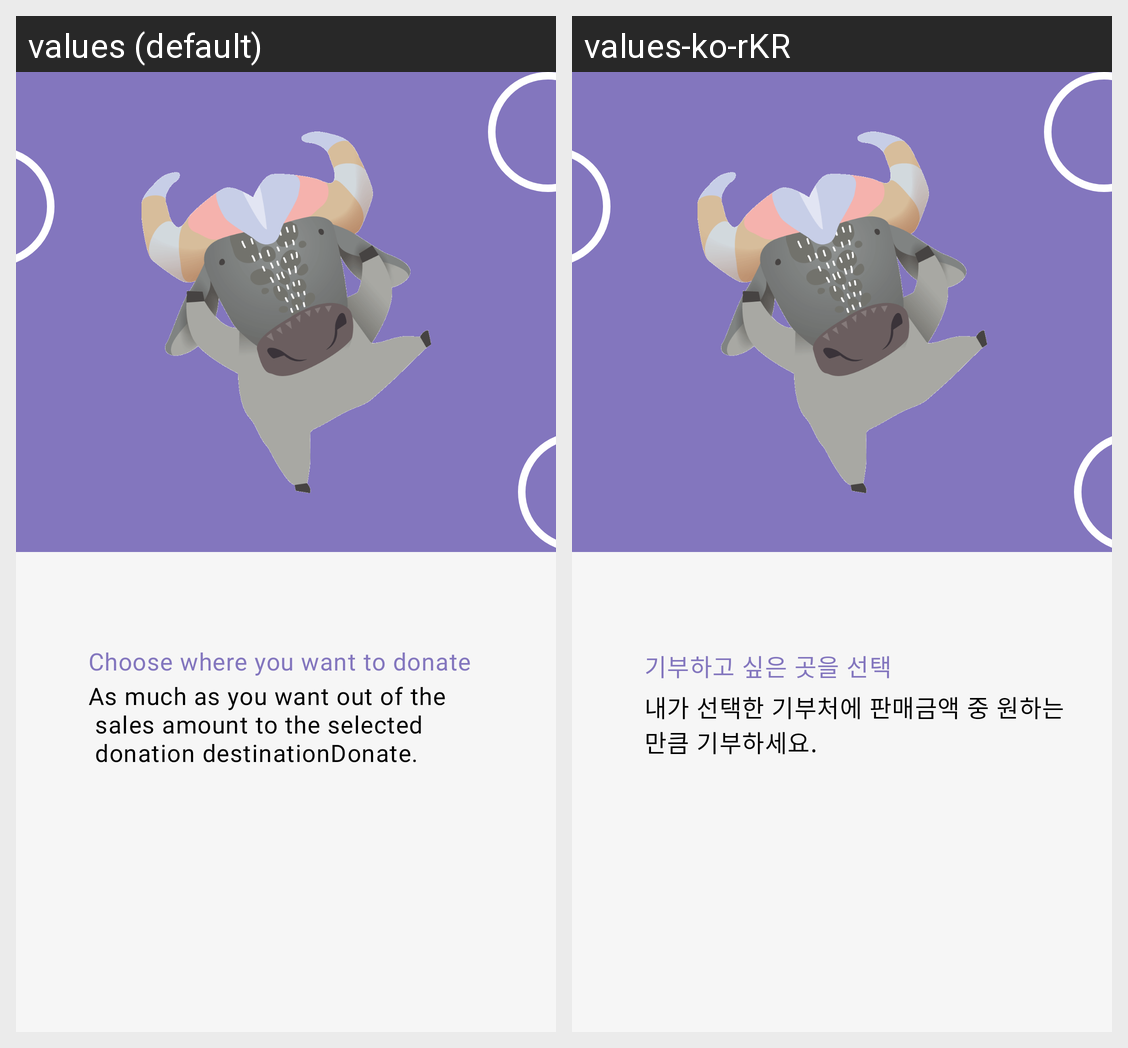

Translations of the strings shown on this Android screen, per locale in the grid:
Android screen res/layout/fragment_welcome_2.xml rendered under 2 locales, left to right: values (default), values-ko-rKR. Device: Nexus 5 (rendered at 1080×1920; each locale shown at half size, 540×960, under a caption strip naming it); theme Theme.JustFriends.
Strings drawn on this screen, with the default value and each locale's value (text and hints the layout hard-codes, and strings that could not be matched under every locale, appear in the picture but are not listed):

choose_where_you_want_to_donate
  values: Choose where you want to donate
  values-ko-rKR: 기부하고 싶은 곳을 선택

as_much_as_you_want_out_of_the_n_sales_amount_to_the_selected_n_donation_destinationdonate
  values: As much as you want out of the
       sales amount to the selected 
       donation destinationDonate.
  values-ko-rKR: 내가 선택한 기부처에 판매금액 중 원하는 만큼 기부하세요.
